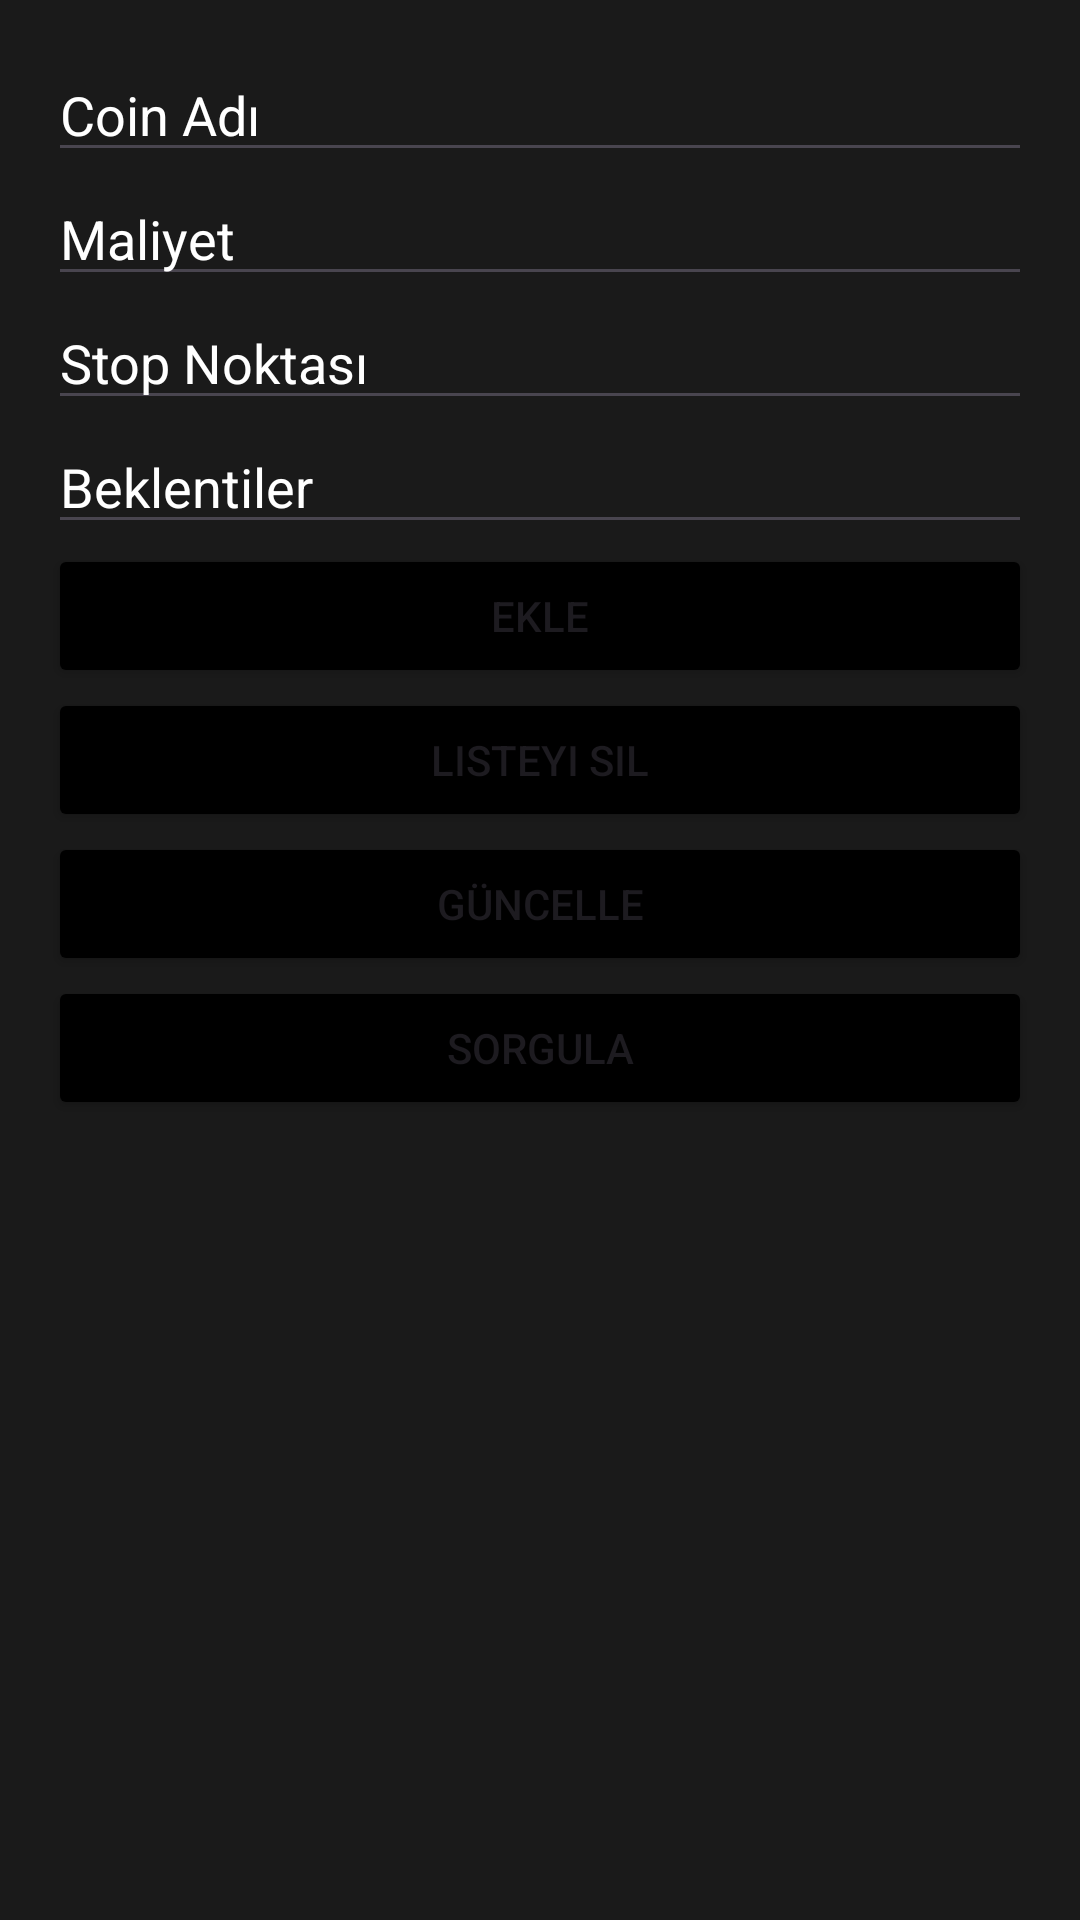

This screen was rendered from an Android layout file. Write that file and the resources it references.
<!-- AndroidManifest.xml: application theme Theme.BorsaTakipUygulamasi -->
<!-- res/layout/activity_bitcoin.xml -->
<?xml version="1.0" encoding="utf-8"?>
<LinearLayout xmlns:android="http://schemas.android.com/apk/res/android"
    android:layout_width="match_parent"
    android:layout_height="match_parent"
    android:background="#1A1A1A"
    android:orientation="vertical"
    android:padding="16dp">


    <EditText
        android:id="@+id/etBitcoinAdi"
        android:layout_width="match_parent"
        android:layout_height="wrap_content"
        android:hint="Coin Adı"
        android:textColor="@color/white"
        android:textColorHint="@color/white" />

    <EditText
        android:id="@+id/etMaliyet"
        android:layout_width="match_parent"
        android:layout_height="wrap_content"
        android:hint="Maliyet"
        android:textColor="@color/white"
        android:textColorHint="@color/white" />

    <EditText
        android:id="@+id/etStopNoktasi"
        android:layout_width="match_parent"
        android:layout_height="wrap_content"
        android:hint="Stop Noktası"
        android:textColor="@color/white"
        android:textColorHint="@color/white" />

    <EditText
        android:id="@+id/etNot"
        android:layout_width="match_parent"
        android:layout_height="wrap_content"
        android:hint="Beklentiler"
        android:textColor="@color/white"
        android:textColorHint="@color/white" />

    <Button
        android:id="@+id/btnEkle"
        android:layout_width="match_parent"
        android:layout_height="wrap_content"
        android:backgroundTint="@color/black"
        android:text="Ekle" />


    <Button
        android:id="@+id/button2"
        android:layout_width="match_parent"
        android:layout_height="wrap_content"
        android:backgroundTint="@color/black"
        android:text="Listeyi sil" />

    <Button
        android:id="@+id/btnGuncelle"
        android:layout_width="match_parent"
        android:layout_height="wrap_content"
        android:backgroundTint="@color/black"
        android:text="Güncelle" />

    <Button
        android:id="@+id/btnSorgula"
        android:layout_width="match_parent"
        android:layout_height="wrap_content"
        android:backgroundTint="@color/black"
        android:text="Sorgula" />

    <TextView
        android:id="@+id/tvBitcoinListesi"
        android:layout_width="match_parent"
        android:layout_height="wrap_content"
        android:paddingTop="16dp"
        android:text=""
        android:textSize="16sp"
        android:textColor="@color/white"
        android:textColorHint="@color/white"/>

</LinearLayout>
<!-- resources referenced by this layout -->
<resources>
  <style name="Theme.BorsaTakipUygulamasi" parent="Base.Theme.BorsaTakipUygulamasi" />
  <style name="Base.Theme.BorsaTakipUygulamasi" parent="Theme.Material3.DayNight.NoActionBar">
          
          
      </style>
  <!-- not gathered from this repository: default colours our renderer supplied (Android Studio template values) -->
  <color name="black">#FF000000</color>
  <color name="white">#FFFFFFFF</color>
</resources>
